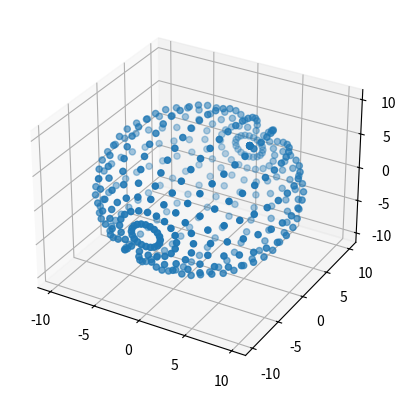

Write the Python code that produced this figure.
# with an actual 3d plotter
import matplotlib.pyplot as plt 
from matplotlib.pyplot import plot, draw, show
from mpl_toolkits.mplot3d import Axes3D

fig = plt.figure()
ax = fig.add_subplot(111, projection='3d')
ax.scatter([0, 1.5643446504023086, 3.090169943749474, 4.5399049973954675, 5.877852522924732, 7.071067811865475, 8.090169943749475, 8.910065241883679, 9.510565162951535, 9.876883405951379, 10, 9.876883405951377, 9.510565162951536, 8.910065241883679, 8.090169943749475, 7.0710678118654755, 5.877852522924733, 4.539904997395468, 3.090169943749475, 1.5643446504023097, 0, 1.4877801734965794, 2.9389262614623655, 4.317706231133891, 5.5901699437494745, 6.724985119639572, 7.694208842938133, 8.473975608908425, 9.045084971874736, 9.393474323917529, 9.510565162951535, 9.393474323917527, 9.045084971874738, 8.473975608908425, 7.694208842938133, 6.724985119639573, 5.590169943749475, 4.317706231133892, 2.9389262614623664, 1.4877801734965805, 0, 1.2655814072350036, 2.5, 3.672860295740685, 4.755282581475768, 5.7206140281768425, 6.545084971874737, 7.208394201673423, 7.694208842938133, 7.990566526874578, 8.090169943749475, 7.990566526874577, 7.694208842938134, 7.208394201673423, 6.545084971874737, 5.720614028176843, 4.755282581475769, 3.6728602957406853, 2.5000000000000004, 1.2655814072350045, 0, 0.9194987150091016, 1.816356320013402, 2.6684892042779547, 3.454915028125263, 4.156269377774534, 4.755282581475768, 5.2372049461429935, 5.590169943749474, 5.805486404630472, 5.877852522924732, 5.8054864046304715, 5.5901699437494745, 5.2372049461429935, 4.755282581475768, 4.156269377774534, 3.4549150281252636, 2.668489204277955, 1.8163563200134027, 0.9194987150091023, 0, 0.48340908203384936, 0.9549150281252629, 1.402907797042951, 1.8163563200134025, 2.185080122244105, 2.5000000000000004, 2.7533615807315837, 2.9389262614623655, 3.052124823898889, 3.0901699437494745, 3.0521248238988883, 2.938926261462366, 2.7533615807315837, 2.5000000000000004, 2.1850801222441056, 1.8163563200134027, 1.4029077970429513, 0.9549150281252632, 0.4834090820338497, 0, 9.578848344392362e-17, 1.8921833652170748e-16, 2.779890061746716e-16, 3.5991466390299835e-16, 4.329780281177466e-16, 4.953800363085459e-16, 5.455841439333467e-16, 5.823541592445461e-16, 6.047846824324981e-16, 6.123233995736766e-16, 6.04784682432498e-16, 5.823541592445462e-16, 5.455841439333467e-16, 4.953800363085459e-16, 4.3297802811774667e-16, 3.599146639029984e-16, 2.7798900617467166e-16, 1.8921833652170756e-16, 9.57884834439237e-17, 0, -0.4834090820338492, -0.9549150281252625, -1.4029077970429504, -1.8163563200134019, -2.1850801222441047, -2.4999999999999996, -2.7533615807315828, -2.9389262614623646, -3.052124823898888, -3.0901699437494736, -3.0521248238988874, -2.938926261462365, -2.7533615807315828, -2.4999999999999996, -2.1850801222441047, -1.816356320013402, -1.4029077970429509, -0.9549150281252629, -0.4834090820338495, 0, -0.9194987150091015, -1.8163563200134019, -2.6684892042779538, -3.4549150281252627, -4.156269377774533, -4.755282581475767, -5.237204946142993, -5.590169943749473, -5.8054864046304715, -5.87785252292473, -5.805486404630471, -5.590169943749474, -5.237204946142993, -4.755282581475767, -4.156269377774533, -3.454915028125263, -2.6684892042779547, -1.8163563200134023, -0.9194987150091022, 0, -1.2655814072350036, -2.4999999999999996, -3.6728602957406844, -4.755282581475768, -5.720614028176842, -6.545084971874736, -7.208394201673422, -7.6942088429381315, -7.990566526874577, -8.090169943749473, -7.990566526874575, -7.694208842938133, -7.208394201673422, -6.545084971874736, -5.7206140281768425, -4.755282581475768, -3.672860295740685, -2.5000000000000004, -1.2655814072350045, 0, -1.4877801734965794, -2.9389262614623655, -4.317706231133891, -5.5901699437494745, -6.724985119639572, -7.694208842938133, -8.473975608908425, -9.045084971874736, -9.393474323917529, -9.510565162951535, -9.393474323917527, -9.045084971874738, -8.473975608908425, -7.694208842938133, -6.724985119639573, -5.590169943749475, -4.317706231133892, -2.9389262614623664, -1.4877801734965805, 0, -1.5643446504023086, -3.090169943749474, -4.5399049973954675, -5.877852522924732, -7.071067811865475, -8.090169943749475, -8.910065241883679, -9.510565162951535, -9.876883405951379, -10, -9.876883405951377, -9.510565162951536, -8.910065241883679, -8.090169943749475, -7.0710678118654755, -5.877852522924733, -4.539904997395468, -3.090169943749475, -1.5643446504023097, 0, -1.4877801734965794, -2.9389262614623655, -4.317706231133891, -5.5901699437494745, -6.724985119639572, -7.694208842938133, -8.473975608908425, -9.045084971874736, -9.393474323917529, -9.510565162951535, -9.393474323917527, -9.045084971874738, -8.473975608908425, -7.694208842938133, -6.724985119639573, -5.590169943749475, -4.317706231133892, -2.9389262614623664, -1.4877801734965805, 0, -1.2655814072350036, -2.5, -3.672860295740685, -4.755282581475768, -5.7206140281768425, -6.545084971874737, -7.208394201673423, -7.694208842938133, -7.990566526874578, -8.090169943749475, -7.990566526874577, -7.694208842938134, -7.208394201673423, -6.545084971874737, -5.720614028176843, -4.755282581475769, -3.6728602957406853, -2.5000000000000004, -1.2655814072350045, 0, -0.9194987150091019, -1.8163563200134025, -2.668489204277955, -3.454915028125264, -4.156269377774535, -4.755282581475769, -5.237204946142994, -5.5901699437494745, -5.805486404630473, -5.877852522924733, -5.805486404630472, -5.590169943749475, -5.237204946142994, -4.755282581475769, -4.156269377774535, -3.4549150281252645, -2.6684892042779556, -1.816356320013403, -0.9194987150091025, 0, -0.4834090820338495, -0.9549150281252633, -1.4029077970429515, -1.8163563200134032, -2.185080122244106, -2.5000000000000013, -2.7533615807315845, -2.938926261462367, -3.05212482389889, -3.0901699437494754, -3.0521248238988896, -2.9389262614623672, -2.7533615807315845, -2.5000000000000013, -2.1850801222441065, -1.8163563200134034, -1.4029077970429518, -0.9549150281252635, -0.48340908203384986, 0, -2.8736545033177084e-16, -5.676550095651224e-16, -8.339670185240148e-16, -1.0797439917089951e-15, -1.2989340843532398e-15, -1.4861401089256374e-15, -1.6367524318000401e-15, -1.7470624777336383e-15, -1.8143540472974943e-15, -1.8369701987210296e-15, -1.814354047297494e-15, -1.7470624777336387e-15, -1.6367524318000401e-15, -1.4861401089256374e-15, -1.29893408435324e-15, -1.0797439917089951e-15, -8.339670185240149e-16, -5.676550095651226e-16, -2.873654503317711e-16, 0, 0.483409082033849, 0.9549150281252622, 1.40290779704295, 1.8163563200134012, 2.185080122244104, 2.4999999999999987, 2.7533615807315814, 2.9389262614623632, 3.052124823898887, 3.0901699437494723, 3.052124823898886, 2.938926261462364, 2.7533615807315814, 2.4999999999999987, 2.185080122244104, 1.8163563200134014, 1.4029077970429502, 0.9549150281252625, 0.48340908203384936, 0, 0.9194987150091013, 1.8163563200134014, 2.6684892042779533, 3.454915028125262, 4.1562693777745325, 4.755282581475766, 5.237204946142992, 5.590169943749472, 5.805486404630471, 5.877852522924729, 5.805486404630469, 5.590169943749473, 5.237204946142992, 4.755282581475766, 4.1562693777745325, 3.4549150281252623, 2.6684892042779538, 1.816356320013402, 0.919498715009102, 0, 1.2655814072350036, 2.4999999999999996, 3.6728602957406844, 4.755282581475768, 5.720614028176842, 6.545084971874736, 7.208394201673422, 7.6942088429381315, 7.990566526874577, 8.090169943749473, 7.990566526874575, 7.694208842938133, 7.208394201673422, 6.545084971874736, 5.7206140281768425, 4.755282581475768, 3.672860295740685, 2.5000000000000004, 1.2655814072350045, 0, 1.4877801734965794, 2.9389262614623655, 4.317706231133891, 5.5901699437494745, 6.724985119639572, 7.694208842938133, 8.473975608908425, 9.045084971874736, 9.393474323917529, 9.510565162951535, 9.393474323917527, 9.045084971874738, 8.473975608908425, 7.694208842938133, 6.724985119639573, 5.590169943749475, 4.317706231133892, 2.9389262614623664, 1.4877801734965805],[10, 9.876883405951379, 9.510565162951535, 8.910065241883679, 8.090169943749475, 7.0710678118654755, 5.877852522924732, 4.539904997395468, 3.0901699437494745, 1.5643446504023093, 6.123233995736766e-16, -1.5643446504023104, -3.0901699437494736, -4.5399049973954675, -5.87785252292473, -7.071067811865475, -8.090169943749473, -8.910065241883679, -9.510565162951535, -9.876883405951377, 10, 9.876883405951379, 9.510565162951535, 8.910065241883679, 8.090169943749475, 7.0710678118654755, 5.877852522924732, 4.539904997395468, 3.0901699437494745, 1.5643446504023093, 6.123233995736766e-16, -1.5643446504023104, -3.0901699437494736, -4.5399049973954675, -5.87785252292473, -7.071067811865475, -8.090169943749473, -8.910065241883679, -9.510565162951535, -9.876883405951377, 10, 9.876883405951379, 9.510565162951535, 8.910065241883679, 8.090169943749475, 7.0710678118654755, 5.877852522924732, 4.539904997395468, 3.0901699437494745, 1.5643446504023093, 6.123233995736766e-16, -1.5643446504023104, -3.0901699437494736, -4.5399049973954675, -5.87785252292473, -7.071067811865475, -8.090169943749473, -8.910065241883679, -9.510565162951535, -9.876883405951377, 10, 9.876883405951379, 9.510565162951535, 8.910065241883679, 8.090169943749475, 7.0710678118654755, 5.877852522924732, 4.539904997395468, 3.0901699437494745, 1.5643446504023093, 6.123233995736766e-16, -1.5643446504023104, -3.0901699437494736, -4.5399049973954675, -5.87785252292473, -7.071067811865475, -8.090169943749473, -8.910065241883679, -9.510565162951535, -9.876883405951377, 10, 9.876883405951379, 9.510565162951535, 8.910065241883679, 8.090169943749475, 7.0710678118654755, 5.877852522924732, 4.539904997395468, 3.0901699437494745, 1.5643446504023093, 6.123233995736766e-16, -1.5643446504023104, -3.0901699437494736, -4.5399049973954675, -5.87785252292473, -7.071067811865475, -8.090169943749473, -8.910065241883679, -9.510565162951535, -9.876883405951377, 10, 9.876883405951379, 9.510565162951535, 8.910065241883679, 8.090169943749475, 7.0710678118654755, 5.877852522924732, 4.539904997395468, 3.0901699437494745, 1.5643446504023093, 6.123233995736766e-16, -1.5643446504023104, -3.0901699437494736, -4.5399049973954675, -5.87785252292473, -7.071067811865475, -8.090169943749473, -8.910065241883679, -9.510565162951535, -9.876883405951377, 10, 9.876883405951379, 9.510565162951535, 8.910065241883679, 8.090169943749475, 7.0710678118654755, 5.877852522924732, 4.539904997395468, 3.0901699437494745, 1.5643446504023093, 6.123233995736766e-16, -1.5643446504023104, -3.0901699437494736, -4.5399049973954675, -5.87785252292473, -7.071067811865475, -8.090169943749473, -8.910065241883679, -9.510565162951535, -9.876883405951377, 10, 9.876883405951379, 9.510565162951535, 8.910065241883679, 8.090169943749475, 7.0710678118654755, 5.877852522924732, 4.539904997395468, 3.0901699437494745, 1.5643446504023093, 6.123233995736766e-16, -1.5643446504023104, -3.0901699437494736, -4.5399049973954675, -5.87785252292473, -7.071067811865475, -8.090169943749473, -8.910065241883679, -9.510565162951535, -9.876883405951377, 10, 9.876883405951379, 9.510565162951535, 8.910065241883679, 8.090169943749475, 7.0710678118654755, 5.877852522924732, 4.539904997395468, 3.0901699437494745, 1.5643446504023093, 6.123233995736766e-16, -1.5643446504023104, -3.0901699437494736, -4.5399049973954675, -5.87785252292473, -7.071067811865475, -8.090169943749473, -8.910065241883679, -9.510565162951535, -9.876883405951377, 10, 9.876883405951379, 9.510565162951535, 8.910065241883679, 8.090169943749475, 7.0710678118654755, 5.877852522924732, 4.539904997395468, 3.0901699437494745, 1.5643446504023093, 6.123233995736766e-16, -1.5643446504023104, -3.0901699437494736, -4.5399049973954675, -5.87785252292473, -7.071067811865475, -8.090169943749473, -8.910065241883679, -9.510565162951535, -9.876883405951377, 10, 9.876883405951379, 9.510565162951535, 8.910065241883679, 8.090169943749475, 7.0710678118654755, 5.877852522924732, 4.539904997395468, 3.0901699437494745, 1.5643446504023093, 6.123233995736766e-16, -1.5643446504023104, -3.0901699437494736, -4.5399049973954675, -5.87785252292473, -7.071067811865475, -8.090169943749473, -8.910065241883679, -9.510565162951535, -9.876883405951377, 10, 9.876883405951379, 9.510565162951535, 8.910065241883679, 8.090169943749475, 7.0710678118654755, 5.877852522924732, 4.539904997395468, 3.0901699437494745, 1.5643446504023093, 6.123233995736766e-16, -1.5643446504023104, -3.0901699437494736, -4.5399049973954675, -5.87785252292473, -7.071067811865475, -8.090169943749473, -8.910065241883679, -9.510565162951535, -9.876883405951377, 10, 9.876883405951379, 9.510565162951535, 8.910065241883679, 8.090169943749475, 7.0710678118654755, 5.877852522924732, 4.539904997395468, 3.0901699437494745, 1.5643446504023093, 6.123233995736766e-16, -1.5643446504023104, -3.0901699437494736, -4.5399049973954675, -5.87785252292473, -7.071067811865475, -8.090169943749473, -8.910065241883679, -9.510565162951535, -9.876883405951377, 10, 9.876883405951379, 9.510565162951535, 8.910065241883679, 8.090169943749475, 7.0710678118654755, 5.877852522924732, 4.539904997395468, 3.0901699437494745, 1.5643446504023093, 6.123233995736766e-16, -1.5643446504023104, -3.0901699437494736, -4.5399049973954675, -5.87785252292473, -7.071067811865475, -8.090169943749473, -8.910065241883679, -9.510565162951535, -9.876883405951377, 10, 9.876883405951379, 9.510565162951535, 8.910065241883679, 8.090169943749475, 7.0710678118654755, 5.877852522924732, 4.539904997395468, 3.0901699437494745, 1.5643446504023093, 6.123233995736766e-16, -1.5643446504023104, -3.0901699437494736, -4.5399049973954675, -5.87785252292473, -7.071067811865475, -8.090169943749473, -8.910065241883679, -9.510565162951535, -9.876883405951377, 10, 9.876883405951379, 9.510565162951535, 8.910065241883679, 8.090169943749475, 7.0710678118654755, 5.877852522924732, 4.539904997395468, 3.0901699437494745, 1.5643446504023093, 6.123233995736766e-16, -1.5643446504023104, -3.0901699437494736, -4.5399049973954675, -5.87785252292473, -7.071067811865475, -8.090169943749473, -8.910065241883679, -9.510565162951535, -9.876883405951377, 10, 9.876883405951379, 9.510565162951535, 8.910065241883679, 8.090169943749475, 7.0710678118654755, 5.877852522924732, 4.539904997395468, 3.0901699437494745, 1.5643446504023093, 6.123233995736766e-16, -1.5643446504023104, -3.0901699437494736, -4.5399049973954675, -5.87785252292473, -7.071067811865475, -8.090169943749473, -8.910065241883679, -9.510565162951535, -9.876883405951377, 10, 9.876883405951379, 9.510565162951535, 8.910065241883679, 8.090169943749475, 7.0710678118654755, 5.877852522924732, 4.539904997395468, 3.0901699437494745, 1.5643446504023093, 6.123233995736766e-16, -1.5643446504023104, -3.0901699437494736, -4.5399049973954675, -5.87785252292473, -7.071067811865475, -8.090169943749473, -8.910065241883679, -9.510565162951535, -9.876883405951377, 10, 9.876883405951379, 9.510565162951535, 8.910065241883679, 8.090169943749475, 7.0710678118654755, 5.877852522924732, 4.539904997395468, 3.0901699437494745, 1.5643446504023093, 6.123233995736766e-16, -1.5643446504023104, -3.0901699437494736, -4.5399049973954675, -5.87785252292473, -7.071067811865475, -8.090169943749473, -8.910065241883679, -9.510565162951535, -9.876883405951377, 10, 9.876883405951379, 9.510565162951535, 8.910065241883679, 8.090169943749475, 7.0710678118654755, 5.877852522924732, 4.539904997395468, 3.0901699437494745, 1.5643446504023093, 6.123233995736766e-16, -1.5643446504023104, -3.0901699437494736, -4.5399049973954675, -5.87785252292473, -7.071067811865475, -8.090169943749473, -8.910065241883679, -9.510565162951535, -9.876883405951377], [0, 0, 0, 0, 0, 0, 0, 0, 0, 0, 0, 0, 0, 0, 0, 0, 0, 0, 0, 0, 0, 0.48340908203384925, 0.9549150281252627, 1.4029077970429507, 1.8163563200134023, 2.1850801222441047, 2.5, 2.753361580731583, 2.938926261462365, 3.0521248238988883, 3.090169943749474, 3.052124823898888, 2.9389262614623655, 2.753361580731583, 2.5, 2.185080122244105, 1.8163563200134025, 1.402907797042951, 0.954915028125263, 0.4834090820338496, 0, 0.9194987150091016, 1.816356320013402, 2.6684892042779547, 3.454915028125263, 4.156269377774534, 4.755282581475768, 5.2372049461429935, 5.590169943749474, 5.805486404630472, 5.877852522924732, 5.8054864046304715, 5.5901699437494745, 5.2372049461429935, 4.755282581475768, 4.156269377774534, 3.4549150281252636, 2.668489204277955, 1.8163563200134027, 0.9194987150091023, 0, 1.2655814072350036, 2.5, 3.672860295740685, 4.755282581475768, 5.7206140281768425, 6.545084971874737, 7.208394201673423, 7.694208842938133, 7.990566526874578, 8.090169943749475, 7.990566526874577, 7.694208842938134, 7.208394201673423, 6.545084971874737, 5.720614028176843, 4.755282581475769, 3.6728602957406853, 2.5000000000000004, 1.2655814072350045, 0, 1.4877801734965794, 2.9389262614623655, 4.317706231133891, 5.5901699437494745, 6.724985119639572, 7.694208842938133, 8.473975608908425, 9.045084971874736, 9.393474323917529, 9.510565162951535, 9.393474323917527, 9.045084971874738, 8.473975608908425, 7.694208842938133, 6.724985119639573, 5.590169943749475, 4.317706231133892, 2.9389262614623664, 1.4877801734965805, 0, 1.5643446504023086, 3.090169943749474, 4.5399049973954675, 5.877852522924732, 7.071067811865475, 8.090169943749475, 8.910065241883679, 9.510565162951535, 9.876883405951379, 10, 9.876883405951377, 9.510565162951536, 8.910065241883679, 8.090169943749475, 7.0710678118654755, 5.877852522924733, 4.539904997395468, 3.090169943749475, 1.5643446504023097, 0, 1.4877801734965796, 2.938926261462366, 4.317706231133892, 5.590169943749475, 6.724985119639573, 7.694208842938134, 8.473975608908427, 9.045084971874736, 9.39347432391753, 9.510565162951536, 9.393474323917529, 9.045084971874738, 8.473975608908427, 7.694208842938134, 6.724985119639574, 5.590169943749476, 4.317706231133893, 2.9389262614623664, 1.4877801734965808, 0, 1.2655814072350036, 2.5, 3.672860295740685, 4.755282581475768, 5.7206140281768425, 6.545084971874737, 7.208394201673423, 7.694208842938133, 7.990566526874578, 8.090169943749475, 7.990566526874577, 7.694208842938134, 7.208394201673423, 6.545084971874737, 5.720614028176843, 4.755282581475769, 3.6728602957406853, 2.5000000000000004, 1.2655814072350045, 0, 0.9194987150091019, 1.8163563200134025, 2.668489204277955, 3.454915028125264, 4.156269377774535, 4.755282581475769, 5.237204946142994, 5.5901699437494745, 5.805486404630473, 5.877852522924733, 5.805486404630472, 5.590169943749475, 5.237204946142994, 4.755282581475769, 4.156269377774535, 3.4549150281252645, 2.6684892042779556, 1.816356320013403, 0.9194987150091025, 0, 0.4834090820338494, 0.9549150281252631, 1.4029077970429513, 1.816356320013403, 2.1850801222441056, 2.500000000000001, 2.753361580731584, 2.938926261462366, 3.0521248238988896, 3.090169943749475, 3.052124823898889, 2.938926261462367, 2.753361580731584, 2.500000000000001, 2.185080122244106, 1.8163563200134032, 1.4029077970429515, 0.9549150281252634, 0.4834090820338498, 0, 1.9157696688784724e-16, 3.7843667304341497e-16, 5.559780123493432e-16, 7.198293278059967e-16, 8.659560562354932e-16, 9.907600726170917e-16, 1.0911682878666934e-15, 1.1647083184890922e-15, 1.2095693648649963e-15, 1.2246467991473533e-15, 1.209569364864996e-15, 1.1647083184890924e-15, 1.0911682878666934e-15, 9.907600726170917e-16, 8.659560562354933e-16, 7.198293278059968e-16, 5.559780123493433e-16, 3.784366730434151e-16, 1.915769668878474e-16, 0, -0.4834090820338498, -0.9549150281252637, -1.4029077970429522, -1.816356320013404, -2.1850801222441074, -2.5000000000000027, -2.753361580731586, -2.938926261462368, -3.052124823898892, -3.090169943749477, -3.0521248238988914, -2.9389262614623686, -2.753361580731586, -2.5000000000000027, -2.1850801222441074, -1.8163563200134045, -1.4029077970429524, -0.9549150281252641, -0.48340908203385013, 0, -0.9194987150091015, -1.8163563200134019, -2.6684892042779538, -3.4549150281252627, -4.156269377774533, -4.755282581475767, -5.237204946142993, -5.590169943749473, -5.8054864046304715, -5.87785252292473, -5.805486404630471, -5.590169943749474, -5.237204946142993, -4.755282581475767, -4.156269377774533, -3.454915028125263, -2.6684892042779547, -1.8163563200134023, -0.9194987150091022, 0, -1.2655814072350036, -2.4999999999999996, -3.6728602957406844, -4.755282581475768, -5.720614028176842, -6.545084971874736, -7.208394201673422, -7.6942088429381315, -7.990566526874577, -8.090169943749473, -7.990566526874575, -7.694208842938133, -7.208394201673422, -6.545084971874736, -5.7206140281768425, -4.755282581475768, -3.672860295740685, -2.5000000000000004, -1.2655814072350045, 0, -1.4877801734965794, -2.9389262614623655, -4.317706231133891, -5.5901699437494745, -6.724985119639572, -7.694208842938133, -8.473975608908425, -9.045084971874736, -9.393474323917529, -9.510565162951535, -9.393474323917527, -9.045084971874738, -8.473975608908425, -7.694208842938133, -6.724985119639573, -5.590169943749475, -4.317706231133892, -2.9389262614623664, -1.4877801734965805, 0, -1.5643446504023086, -3.090169943749474, -4.5399049973954675, -5.877852522924732, -7.071067811865475, -8.090169943749475, -8.910065241883679, -9.510565162951535, -9.876883405951379, -10, -9.876883405951377, -9.510565162951536, -8.910065241883679, -8.090169943749475, -7.0710678118654755, -5.877852522924733, -4.539904997395468, -3.090169943749475, -1.5643446504023097, 0, -1.4877801734965796, -2.938926261462366, -4.317706231133892, -5.590169943749475, -6.724985119639573, -7.694208842938134, -8.473975608908427, -9.045084971874736, -9.39347432391753, -9.510565162951536, -9.393474323917529, -9.045084971874738, -8.473975608908427, -7.694208842938134, -6.724985119639574, -5.590169943749476, -4.317706231133893, -2.9389262614623664, -1.4877801734965808, 0, -1.2655814072350038, -2.5000000000000004, -3.6728602957406853, -4.755282581475769, -5.720614028176843, -6.545084971874738, -7.208394201673424, -7.694208842938134, -7.99056652687458, -8.090169943749476, -7.990566526874578, -7.694208842938135, -7.208394201673424, -6.545084971874738, -5.720614028176844, -4.75528258147577, -3.672860295740686, -2.500000000000001, -1.2655814072350047, 0, -0.919498715009102, -1.8163563200134027, -2.6684892042779556, -3.4549150281252645, -4.156269377774535, -4.75528258147577, -5.237204946142996, -5.590169943749475, -5.805486404630475, -5.877852522924734, -5.805486404630473, -5.590169943749477, -5.237204946142996, -4.75528258147577, -4.156269377774536, -3.454915028125265, -2.668489204277956, -1.8163563200134034, -0.9194987150091026, 0, -0.4834090820338496, -0.9549150281252634, -1.4029077970429518, -1.8163563200134034, -2.1850801222441065, -2.5000000000000018, -2.753361580731585, -2.9389262614623672, -3.0521248238988905, -3.0901699437494763, -3.05212482389889, -2.9389262614623677, -2.753361580731585, -2.5000000000000018, -2.185080122244107, -1.8163563200134039, -1.402907797042952, -0.9549150281252637, -0.48340908203384997])
draw()
print('continue computation')

# at the end call show to ensure window won't close.
show()